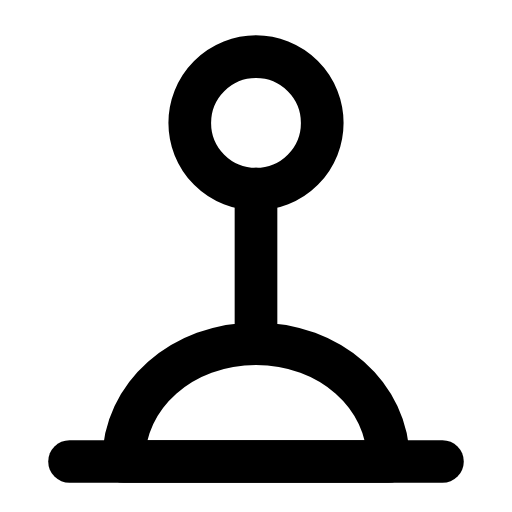
t = 0.00 s
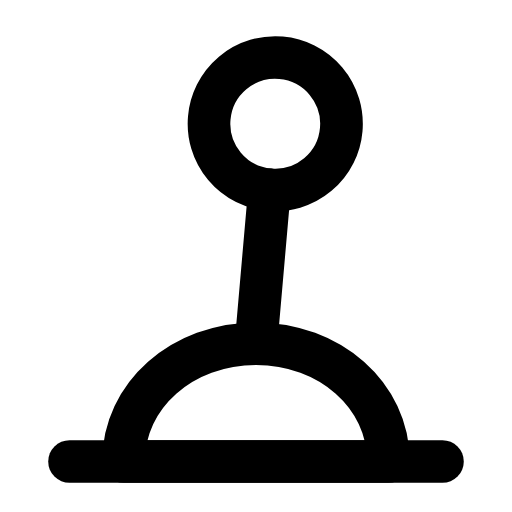
t = 0.30 s
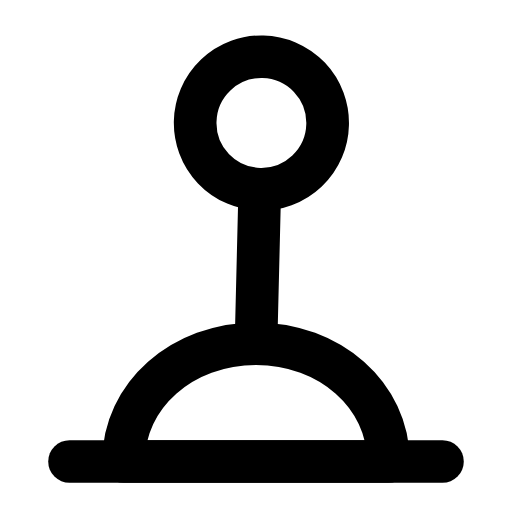
t = 0.56 s
t = 0.83 s: frame unchanged from t = 0.00 s, image omitted
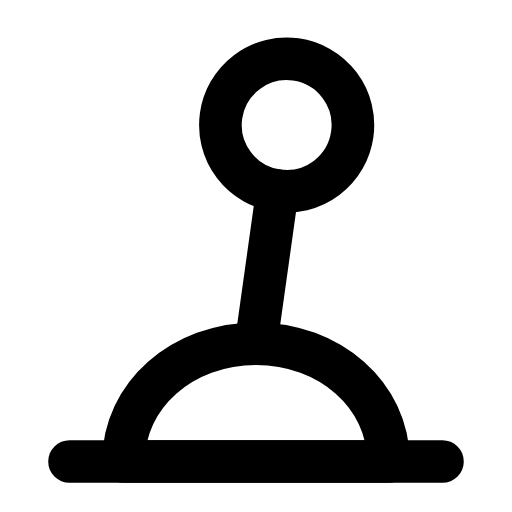
t = 1.15 s
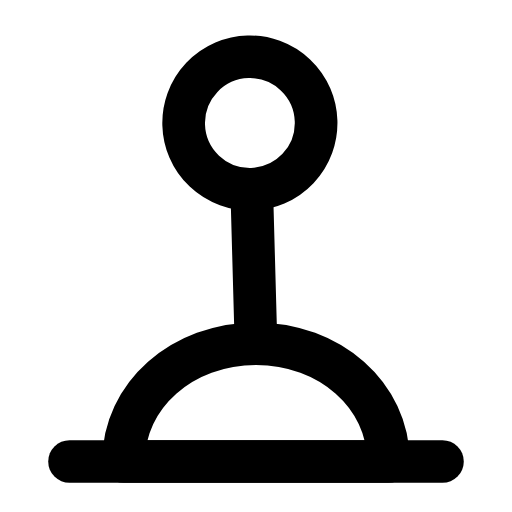
t = 1.42 s

The animated SVG that drew these frames (rendered in a browser with its animation timeline set to each time). Animation: 1 SMIL element (animateTransform=1); one cycle of 1.70 s, repeats indefinitely.

<svg xmlns="http://www.w3.org/2000/svg" width="24" height="24" viewBox="0 0 24 24" fill="none"><g transform="translate(-1.8 -1.828) scale(1.15)"><g><animateTransform attributeName="transform" type="rotate" values="0 12 15.6;-9 12 15.6;8 12 15.6;0 12 15.6;0 12 15.6;8 12 15.6;-9 12 15.6;0 12 15.6;0 12 15.6" keyTimes="0;0.135;0.2925;0.45;0.6;0.705;0.81;0.9;1" dur="1.7s" repeatCount="indefinite" calcMode="spline" keySplines="0.16 1 0.3 1;0.16 1 0.3 1;0.16 1 0.3 1;0.16 1 0.3 1;0.16 1 0.3 1;0.16 1 0.3 1;0.16 1 0.3 1;0.16 1 0.3 1"/><circle stroke="currentColor" stroke-width="1.739" stroke-linecap="round" stroke-linejoin="round" fill="none" cx="12" cy="6.6" r="2.7"></circle><path stroke="currentColor" stroke-width="1.739" stroke-linecap="round" stroke-linejoin="round" fill="none" d="M12 9.3L12 15.4"></path></g><path stroke="currentColor" stroke-width="1.739" stroke-linecap="round" stroke-linejoin="round" fill="none" d="M6.6 20.4C6.6 17.7 9 15.6 12 15.6S17.4 17.7 17.4 20.4Z"></path><line stroke="currentColor" stroke-width="1.739" stroke-linecap="round" stroke-linejoin="round" fill="none" x1="4.4" y1="20.4" x2="19.6" y2="20.4"></line></g></svg>
